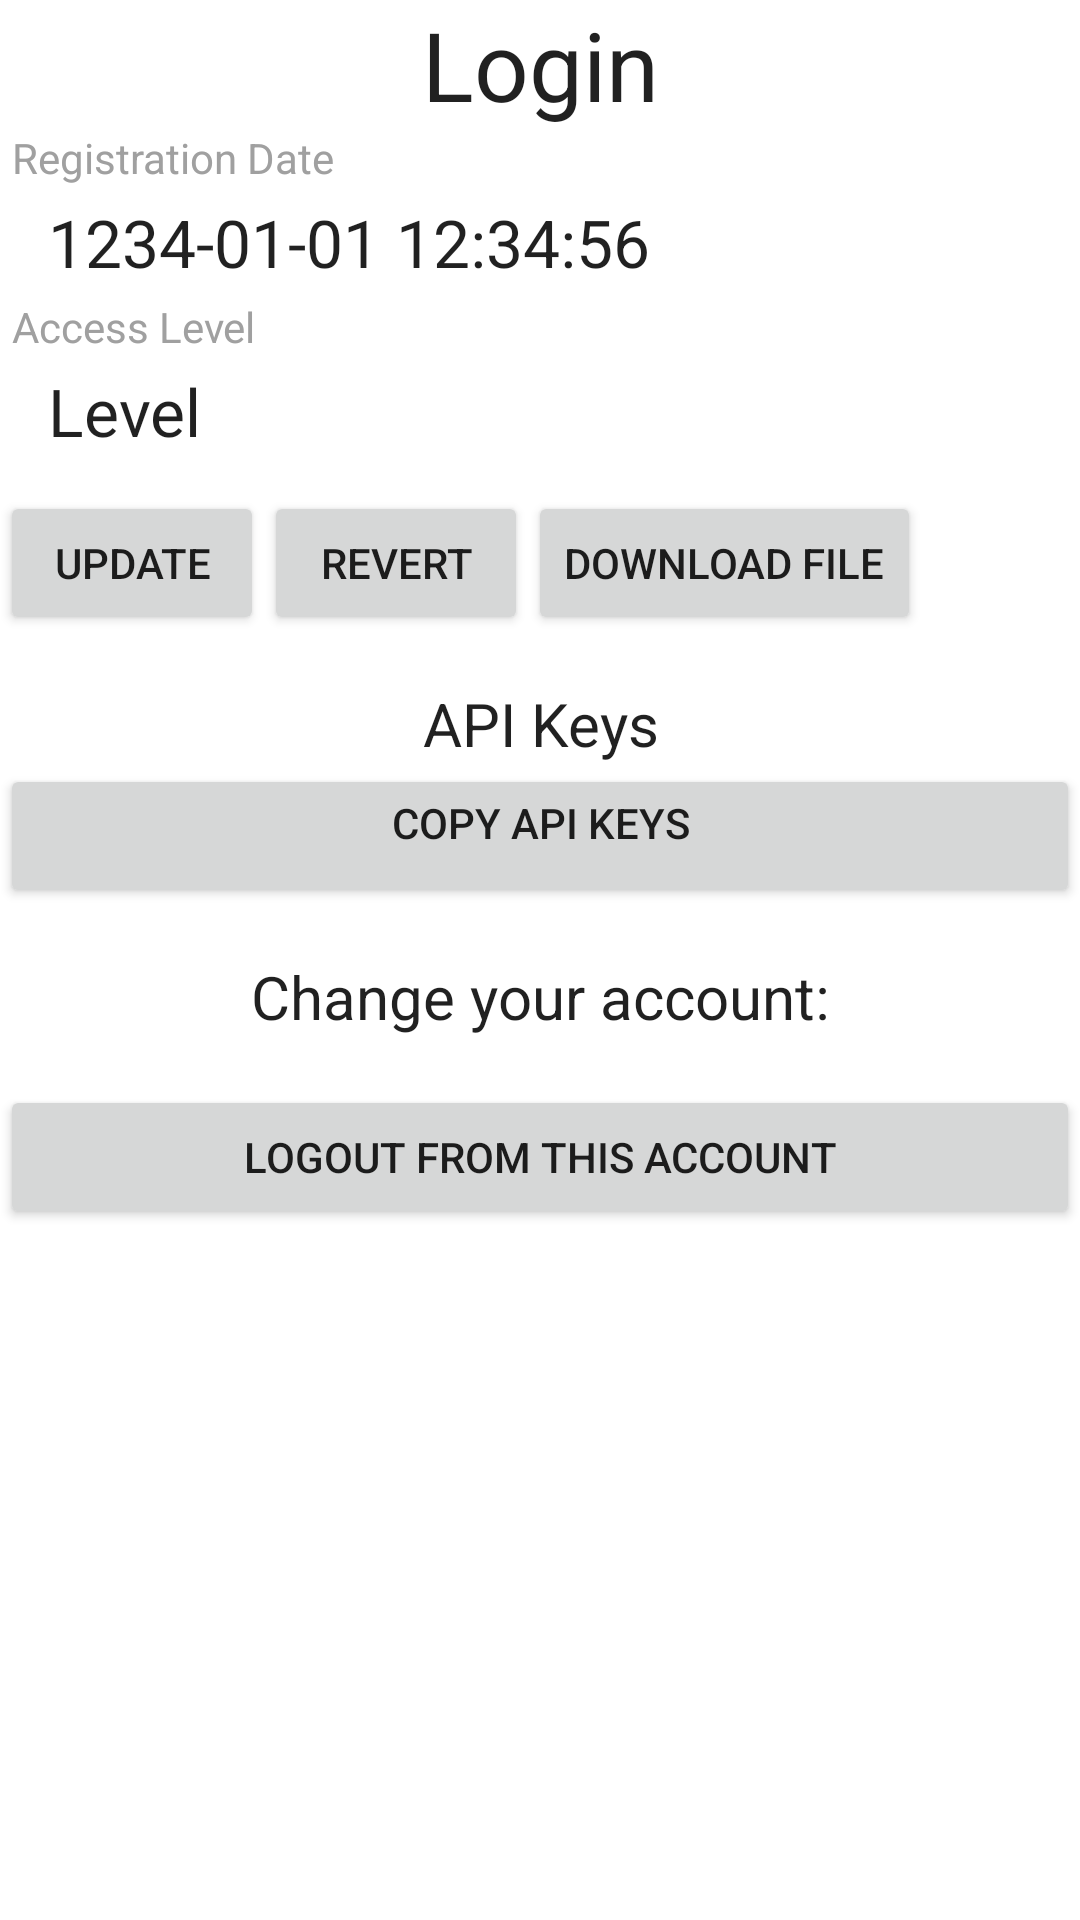

This screen was rendered from an Android layout file. Write that file and the resources it references.
<!-- AndroidManifest.xml: fallback theme Theme.MaterialComponents.DayNight.NoActionBar -->
<!-- res/layout/activity_user.xml -->
<?xml version="1.0" encoding="utf-8"?>
<LinearLayout
	xmlns:android="http://schemas.android.com/apk/res/android"
	android:orientation="vertical"
	android:layout_width="match_parent"
	android:layout_height="match_parent">

	<TextView
		android:layout_width="match_parent"
		android:layout_height="wrap_content"
		android:textAppearance="?android:attr/textAppearanceLarge"
		android:id="@+id/txtLogin"
		android:layout_gravity="center_horizontal"
		android:text="Login"
		android:gravity="center_horizontal"
		android:textSize="32sp"/>

	<TextView
		android:layout_width="match_parent"
		android:layout_height="wrap_content"
		android:layout_marginLeft="4dp"
		android:id="@+id/labRegDate"
		android:textColor="#A0A0A0"
		android:textSize="14sp"
		android:text="@string/label_registration_date"/>

	<TextView
		android:layout_width="match_parent"
		android:layout_height="wrap_content"
		android:layout_marginTop="4dp"
		android:layout_marginBottom="4dp"
		android:layout_marginLeft="16dp"
		android:textAppearance="?android:attr/textAppearanceLarge"
		android:text="1234-01-01 12:34:56"
		android:id="@+id/txtRegDate"/>

	<TextView
		android:layout_width="match_parent"
		android:layout_height="wrap_content"
		android:layout_marginLeft="4dp"
		android:id="@+id/labGroup"
		android:textColor="#A0A0A0"
		android:textSize="14sp"
		android:text="@string/label_access_level"/>

	<TextView
		android:layout_width="match_parent"
		android:layout_height="wrap_content"
		android:layout_marginTop="4dp"
		android:layout_marginBottom="4dp"
		android:layout_marginLeft="16dp"
		android:textAppearance="?android:attr/textAppearanceLarge"
		android:text="Level"
		android:id="@+id/txtGroup"/>

	<LinearLayout
		android:orientation="horizontal"
		android:layout_width="fill_parent"
		android:layout_height="wrap_content"
		android:layout_marginTop="8dp"
		android:id="@+id/buttonsLayout">

		<Button
			android:layout_width="wrap_content"
			android:layout_height="wrap_content"
			android:text="@string/button_update"
			android:onClick="btnUpdateOnClick"
			android:focusable="true"/>

		<Button
			android:layout_width="wrap_content"
			android:layout_height="wrap_content"
			android:text="@string/button_revert"
			android:onClick="btnRevertOnClick"
			android:id="@+id/btnRevert"/>

		<Button
			android:layout_width="wrap_content"
			android:layout_height="wrap_content"
			android:text="@string/download_button_label"
			android:onClick="btnDownloadOnClick"
			android:id="@+id/btnDownload"/>

	</LinearLayout>

	<TextView
		android:id="@+id/txtApiKeys"
		android:layout_width="match_parent"
		android:layout_height="wrap_content"
		android:textAppearance="?android:attr/textAppearanceLarge"
		android:gravity="center_horizontal"
		android:text="@string/api_txt"
		android:textSize="20sp"
		android:layout_marginTop="16dp"/>

	<Button
		android:id="@+id/btnCopyApiKeys"
		android:layout_width="match_parent"
		android:layout_height="wrap_content"
		android:text="@string/copy_api_keys"
		android:onClick="copyApiKeys"
		android:gravity="center_horizontal"
		/>

	<TextView
		android:layout_width="match_parent"
		android:layout_height="wrap_content"
		android:textAppearance="?android:attr/textAppearanceLarge"
		android:gravity="center_horizontal"
		android:text="@string/logout_txt"
		android:textSize="20sp"
		android:layout_marginTop="16dp"/>

	<Button
		android:id="@+id/btnLogout"
		android:layout_width="match_parent"
		android:layout_height="wrap_content"
		android:text="@string/logout_btn_txt"
		android:onClick="btnLogoutOnClick"
		android:layout_marginTop="16dp"/>

</LinearLayout>
<!-- resources referenced by this layout -->
<resources>
  <string name="api_txt">API Keys</string>
  <string name="button_revert">Revert</string>
  <string name="button_update">Update</string>
  <string name="copy_api_keys">Copy API Keys</string>
  <string name="download_button_label">Download File</string>
  <string name="label_access_level">Access Level</string>
  <string name="label_registration_date">Registration Date</string>
  <string name="logout_btn_txt">Logout from this account</string>
  <string name="logout_txt">Change your account:</string>
</resources>
